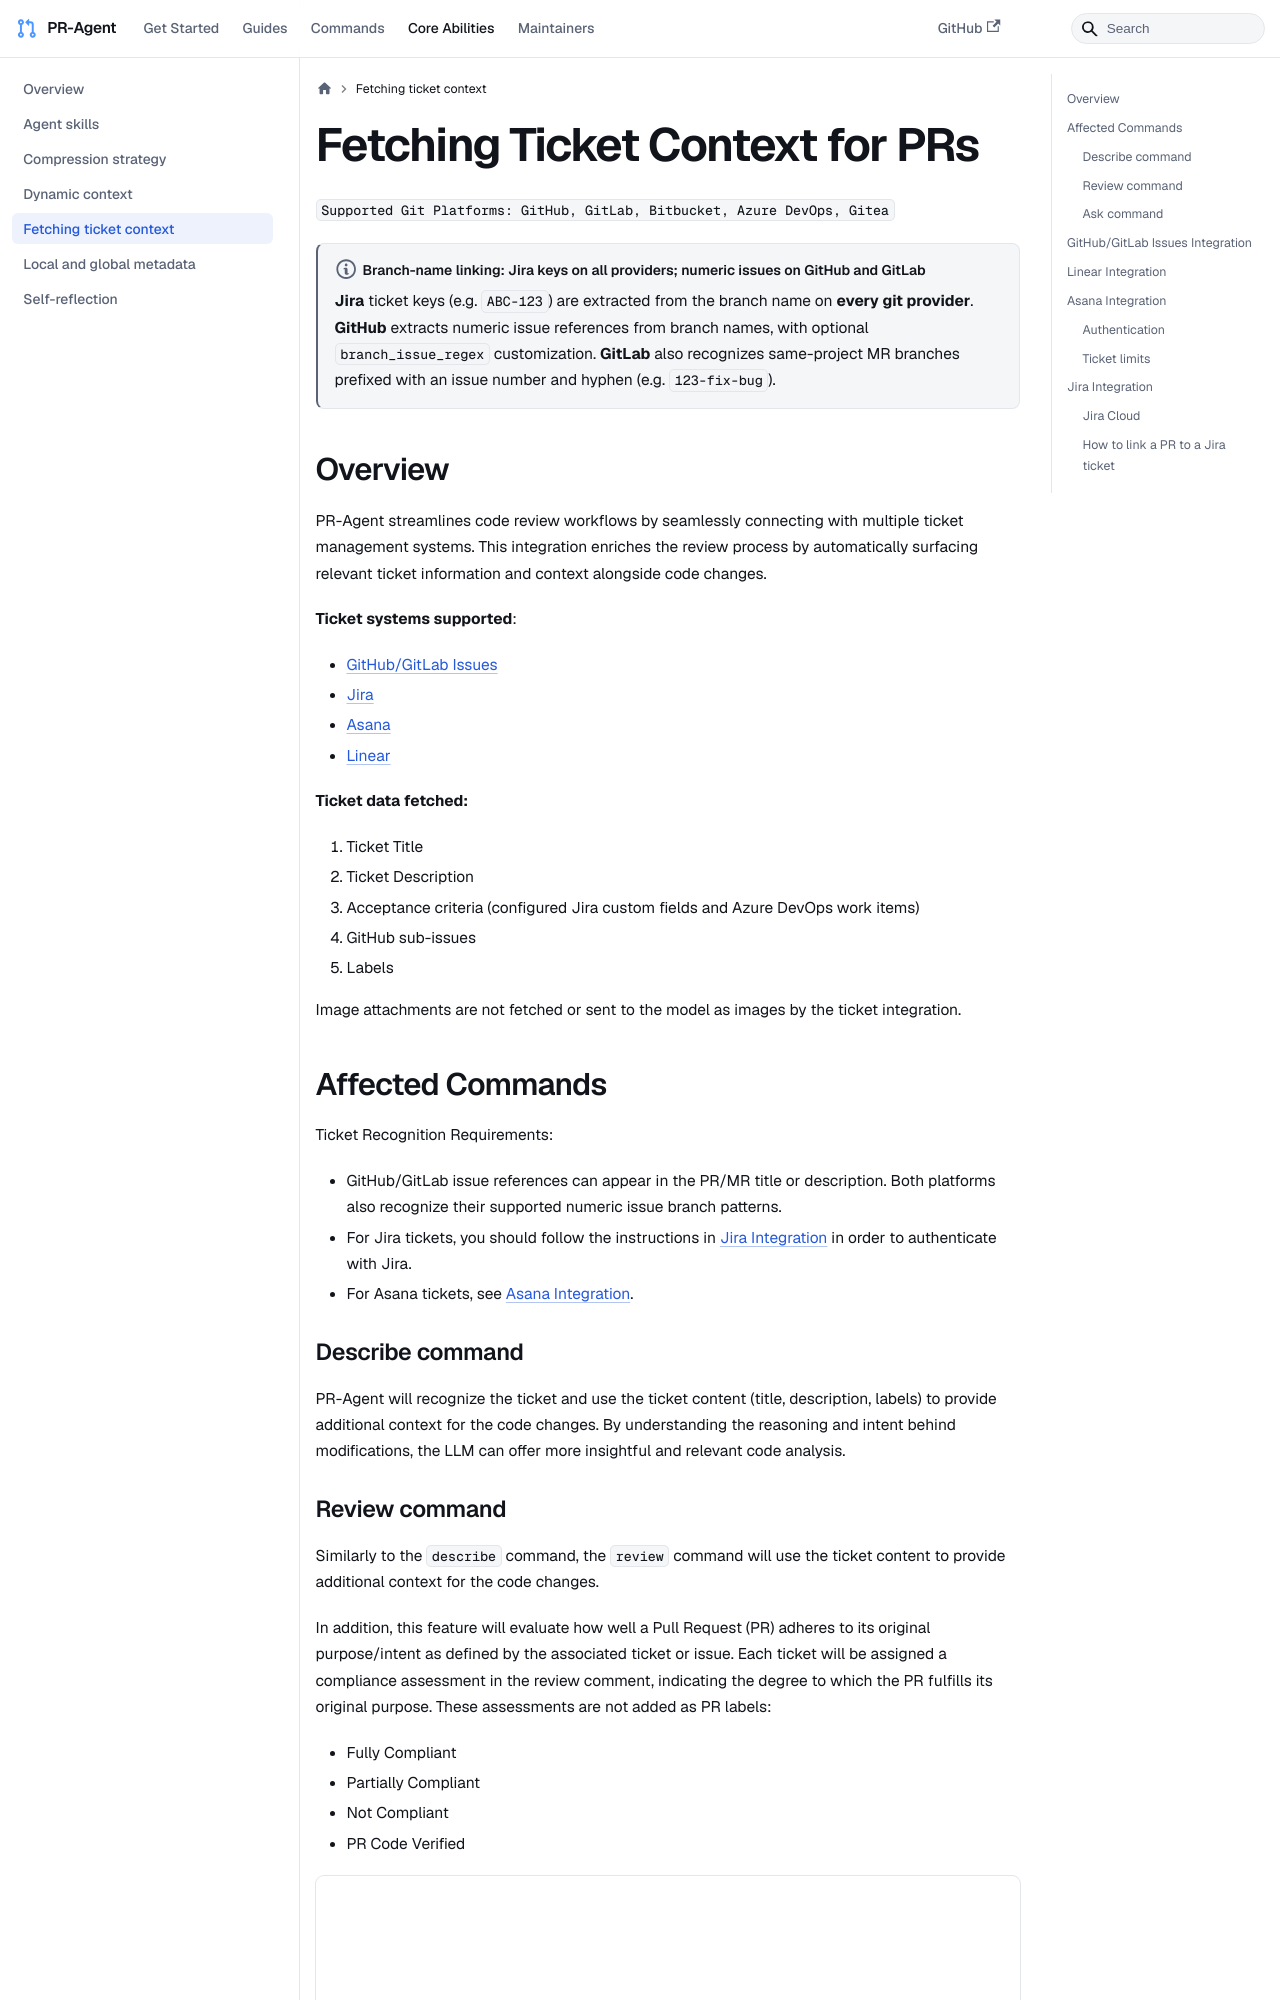

repository: sirluky/pr-agent · page: core-abilities/fetching_ticket_context/index.html · generator: docusaurus

---
title: "Fetching Ticket Context for PRs"
sidebar_position: 5
---

`Supported Git Platforms: GitHub, GitLab, Bitbucket, Azure DevOps, Gitea`

:::note[Branch-name linking: Jira keys on all providers; numeric issues on GitHub and GitLab]
**Jira** ticket keys (e.g. `ABC-123`) are extracted from the branch name on **every git provider**.
**GitHub** extracts numeric issue references from branch names, with optional `branch_issue_regex` customization.
**GitLab** also recognizes same-project MR branches prefixed with an issue number and hyphen (e.g. `123-fix-bug`).
:::

## Overview

PR-Agent streamlines code review workflows by seamlessly connecting with multiple ticket management systems.
This integration enriches the review process by automatically surfacing relevant ticket information and context alongside code changes.

**Ticket systems supported**:

- [GitHub/GitLab Issues](#githubgitlab-issues-integration)
- [Jira](#jira-integration)
- [Asana](#asana-integration)
- [Linear](#linear-integration)

**Ticket data fetched:**

1. Ticket Title
2. Ticket Description
3. Acceptance criteria (configured Jira custom fields and Azure DevOps work items)
4. GitHub sub-issues
5. Labels

Image attachments are not fetched or sent to the model as images by the ticket integration.

## Affected Commands

Ticket Recognition Requirements:

- GitHub/GitLab issue references can appear in the PR/MR title or description. Both platforms also recognize their supported numeric issue branch patterns.
- For Jira tickets, you should follow the instructions in [Jira Integration](#jira-integration) in order to authenticate with Jira.
- For Asana tickets, see [Asana Integration](#asana-integration).

### Describe command

PR-Agent will recognize the ticket and use the ticket content (title, description, labels) to provide additional context for the code changes.
By understanding the reasoning and intent behind modifications, the LLM can offer more insightful and relevant code analysis.

### Review command

Similarly to the `describe` command, the `review` command will use the ticket content to provide additional context for the code changes.

In addition, this feature will evaluate how well a Pull Request (PR) adheres to its original purpose/intent as defined by the associated ticket or issue.
Each ticket will be assigned a compliance assessment in the review comment, indicating the degree to which the PR fulfills its original purpose. These assessments are not added as PR labels:

- Fully Compliant
- Partially Compliant
- Not Compliant
- PR Code Verified

<img src="/img/ticket_compliance_review.png" alt="Ticket Compliance" width="768" />

A `PR Code Verified` assessment indicates the PR code meets ticket requirements, but requires additional manual testing beyond the code scope. For example - validating UI display across different environments (Mac, Windows, mobile, etc.).


#### Configuration options

- By default, the `review` command will automatically validate if the PR complies with the referenced ticket.
    If you want to disable this feedback, add the following line to your configuration file:

    ```toml
    [pr_reviewer]
    require_ticket_analysis_review=false
    ```

### Ask command

Set `pr_questions.use_ticket_context=true` to include linked ticket content in top-level `/ask` questions.
This is disabled by default and is independent of `pr_reviewer.require_ticket_analysis_review`.
It reuses the ticket integrations below and fits complete ticket records into the space left after the question,
conversation history and selected diff. See [Linked ticket context](../commands/ask.md#linked-ticket-context)
for usage and limits.
